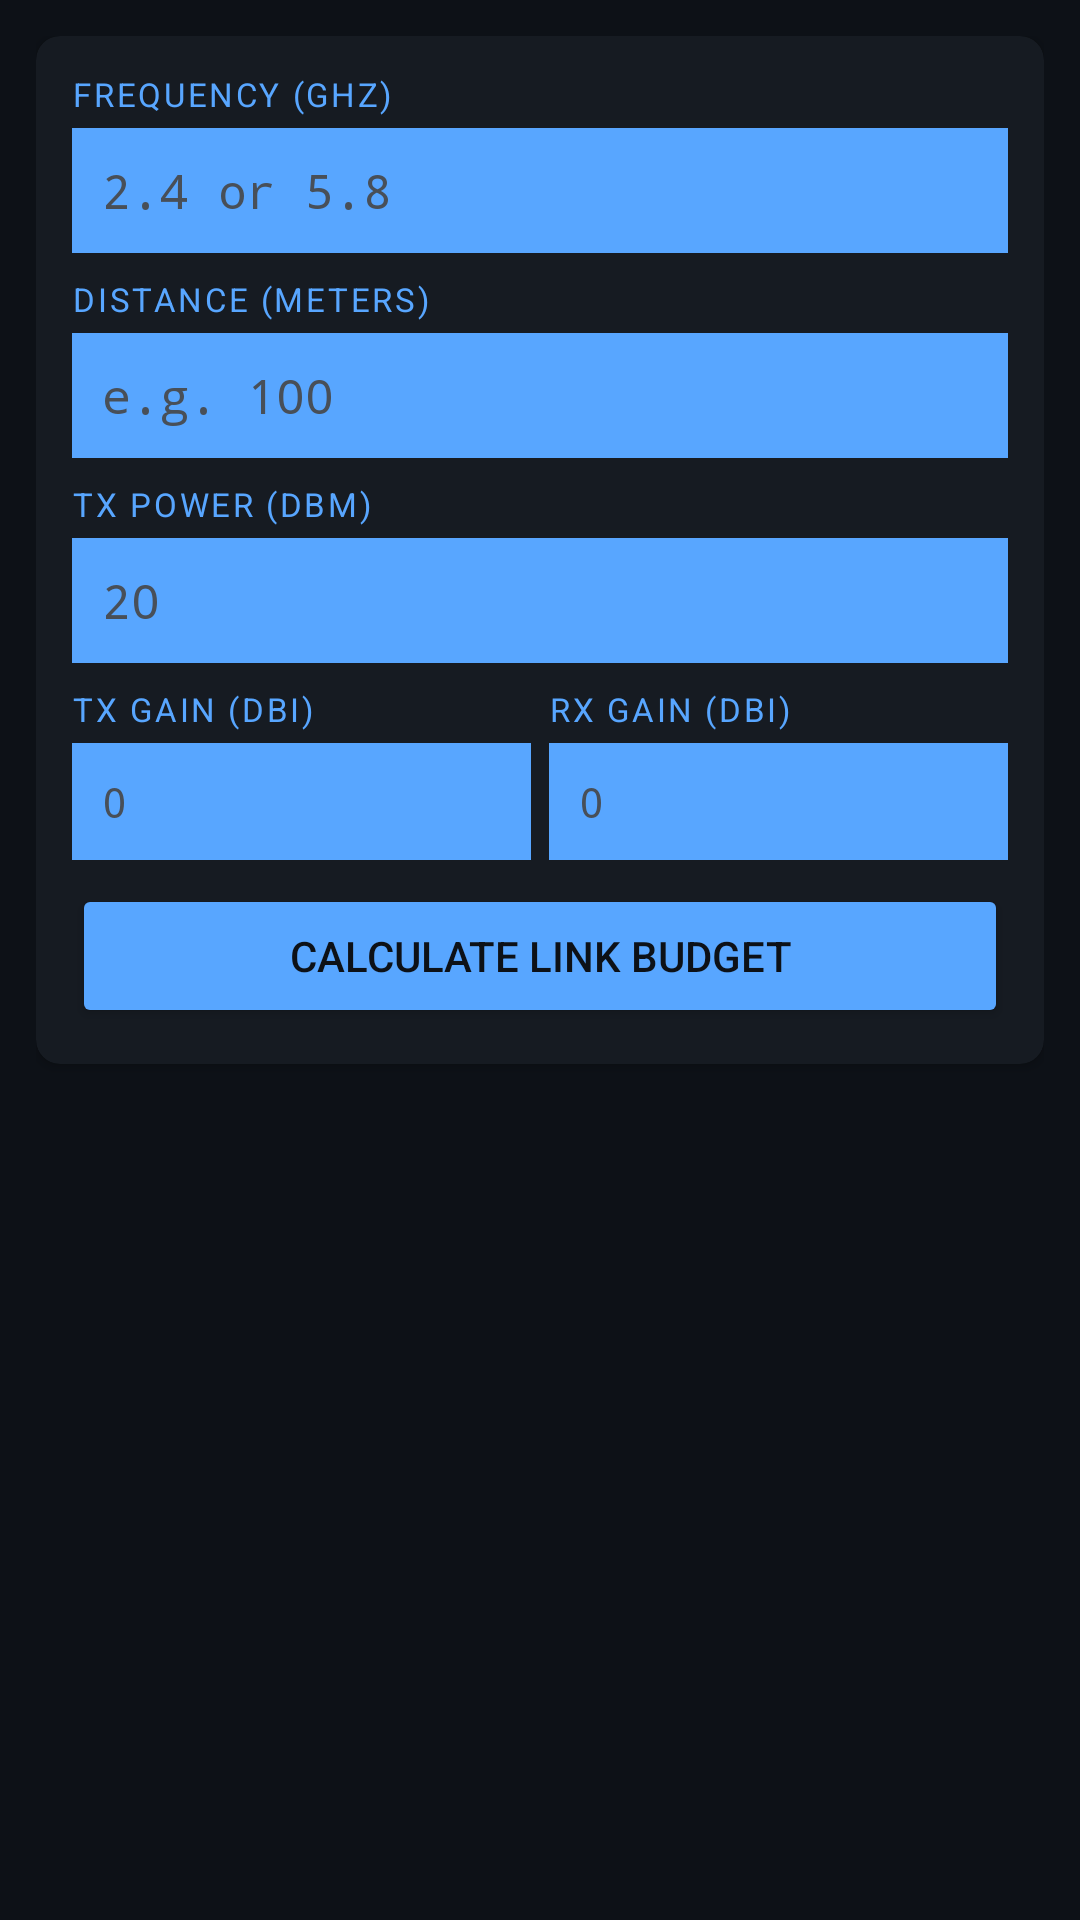

Android layout source for this screen:
<!-- AndroidManifest.xml: application theme Theme.SubnetCalc -->
<!-- res/layout/fragment_wifi.xml -->
<?xml version="1.0" encoding="utf-8"?>
<ScrollView xmlns:android="http://schemas.android.com/apk/res/android"
    xmlns:app="http://schemas.android.com/apk/res-auto"
    android:layout_width="match_parent"
    android:layout_height="match_parent"
    android:background="@color/bg_dark"
    android:fillViewport="true">
    <LinearLayout
        android:layout_width="match_parent"
        android:layout_height="wrap_content"
        android:orientation="vertical"
        android:padding="12dp">
        <com.google.android.material.card.MaterialCardView
            android:layout_width="match_parent"
            android:layout_height="wrap_content"
            app:cardBackgroundColor="@color/surface_dark"
            app:cardElevation="2dp"
            app:cardCornerRadius="8dp"
            android:layout_marginBottom="8dp">
            <LinearLayout
                android:layout_width="match_parent"
                android:layout_height="wrap_content"
                android:orientation="vertical"
                android:padding="12dp">
                <TextView
                    android:layout_width="match_parent"
                    android:layout_height="wrap_content"
                    android:text="Frequency (GHz)"
                    android:textColor="@color/accent_blue"
                    android:textSize="11sp"
                    android:textAllCaps="true"
                    android:letterSpacing="0.08"
                    android:layout_marginBottom="4dp"/>
                <EditText
                    android:id="@+id/etWifiFreq"
                    android:layout_width="match_parent"
                    android:layout_height="wrap_content"
                    android:hint="2.4 or 5.8"
                    android:textColorHint="@color/text_hint"
                    android:textColor="@color/text_primary"
                    android:fontFamily="monospace"
                    android:textSize="16sp"
                    android:background="@color/input_bg"
                    android:padding="10dp"
                    android:inputType="numberDecimal"
                    android:singleLine="true"
                    android:layout_marginBottom="8dp"/>
                <TextView
                    android:layout_width="match_parent"
                    android:layout_height="wrap_content"
                    android:text="Distance (meters)"
                    android:textColor="@color/accent_blue"
                    android:textSize="11sp"
                    android:textAllCaps="true"
                    android:letterSpacing="0.08"
                    android:layout_marginBottom="4dp"/>
                <EditText
                    android:id="@+id/etWifiDist"
                    android:layout_width="match_parent"
                    android:layout_height="wrap_content"
                    android:hint="e.g. 100"
                    android:textColorHint="@color/text_hint"
                    android:textColor="@color/text_primary"
                    android:fontFamily="monospace"
                    android:textSize="16sp"
                    android:background="@color/input_bg"
                    android:padding="10dp"
                    android:inputType="numberDecimal"
                    android:singleLine="true"
                    android:layout_marginBottom="8dp"/>
                <TextView
                    android:layout_width="match_parent"
                    android:layout_height="wrap_content"
                    android:text="TX Power (dBm)"
                    android:textColor="@color/accent_blue"
                    android:textSize="11sp"
                    android:textAllCaps="true"
                    android:letterSpacing="0.08"
                    android:layout_marginBottom="4dp"/>
                <EditText
                    android:id="@+id/etWifiTxPower"
                    android:layout_width="match_parent"
                    android:layout_height="wrap_content"
                    android:hint="20"
                    android:textColorHint="@color/text_hint"
                    android:textColor="@color/text_primary"
                    android:fontFamily="monospace"
                    android:textSize="16sp"
                    android:background="@color/input_bg"
                    android:padding="10dp"
                    android:inputType="numberDecimal"
                    android:singleLine="true"
                    android:layout_marginBottom="8dp"/>
                <LinearLayout
                    android:layout_width="match_parent"
                    android:layout_height="wrap_content"
                    android:orientation="horizontal"
                    android:layout_marginBottom="8dp">
                    <LinearLayout
                        android:layout_width="0dp"
                        android:layout_height="wrap_content"
                        android:layout_weight="1"
                        android:orientation="vertical"
                        android:layout_marginEnd="6dp">
                        <TextView
                            android:layout_width="match_parent"
                            android:layout_height="wrap_content"
                            android:text="TX Gain (dBi)"
                            android:textColor="@color/accent_blue"
                            android:textSize="11sp"
                            android:textAllCaps="true"
                            android:letterSpacing="0.08"
                            android:layout_marginBottom="4dp"/>
                        <EditText
                            android:id="@+id/etWifiTxGain"
                            android:layout_width="match_parent"
                            android:layout_height="wrap_content"
                            android:hint="0"
                            android:textColorHint="@color/text_hint"
                            android:textColor="@color/text_primary"
                            android:fontFamily="monospace"
                            android:textSize="14sp"
                            android:background="@color/input_bg"
                            android:padding="10dp"
                            android:inputType="numberDecimal"
                            android:singleLine="true"/>
                    </LinearLayout>
                    <LinearLayout
                        android:layout_width="0dp"
                        android:layout_height="wrap_content"
                        android:layout_weight="1"
                        android:orientation="vertical">
                        <TextView
                            android:layout_width="match_parent"
                            android:layout_height="wrap_content"
                            android:text="RX Gain (dBi)"
                            android:textColor="@color/accent_blue"
                            android:textSize="11sp"
                            android:textAllCaps="true"
                            android:letterSpacing="0.08"
                            android:layout_marginBottom="4dp"/>
                        <EditText
                            android:id="@+id/etWifiRxGain"
                            android:layout_width="match_parent"
                            android:layout_height="wrap_content"
                            android:hint="0"
                            android:textColorHint="@color/text_hint"
                            android:textColor="@color/text_primary"
                            android:fontFamily="monospace"
                            android:textSize="14sp"
                            android:background="@color/input_bg"
                            android:padding="10dp"
                            android:inputType="numberDecimal"
                            android:singleLine="true"/>
                    </LinearLayout>
                </LinearLayout>
                <Button
                    android:id="@+id/btnWifiCalc"
                    android:layout_width="match_parent"
                    android:layout_height="wrap_content"
                    android:text="Calculate Link Budget"
                    android:backgroundTint="@color/accent_blue"
                    android:textColor="@color/bg_dark"/>
                <TextView
                    android:id="@+id/tvWifiError"
                    android:layout_width="match_parent"
                    android:layout_height="wrap_content"
                    android:visibility="gone"
                    android:textColor="@color/accent_red"
                    android:textSize="12sp"
                    android:layout_marginTop="4dp"/>
            </LinearLayout>
        </com.google.android.material.card.MaterialCardView>
        <com.google.android.material.card.MaterialCardView
            android:id="@+id/cardWifiResults"
            android:layout_width="match_parent"
            android:layout_height="wrap_content"
            app:cardBackgroundColor="@color/surface_dark"
            app:cardElevation="2dp"
            app:cardCornerRadius="8dp"
            android:visibility="gone">
            <LinearLayout
                android:layout_width="match_parent"
                android:layout_height="wrap_content"
                android:orientation="vertical"
                android:padding="12dp">
                <TextView
                    android:id="@+id/tvWifiResults"
                    android:layout_width="match_parent"
                    android:layout_height="wrap_content"
                    android:fontFamily="monospace"
                    android:textColor="@color/text_primary"
                    android:textSize="13sp"
                    android:lineSpacingMultiplier="1.6"/>
            </LinearLayout>
        </com.google.android.material.card.MaterialCardView>
    </LinearLayout>
</ScrollView>
<!-- resources referenced by this layout -->
<resources>
  <color name="accent_blue">#58A6FF</color>
  <color name="accent_red">#F85149</color>
  <color name="bg_dark">#0D1117</color>
  <color name="input_bg">#1C2128</color>
  <color name="surface_dark">#161B22</color>
  <color name="text_hint">#484F58</color>
  <color name="text_primary">#E6EDF3</color>
  <style name="Theme.SubnetCalc" parent="Theme.MaterialComponents.DayNight.NoActionBar">
          <item name="colorPrimary">@color/accent_blue</item>
          <item name="colorPrimaryVariant">@color/surface_dark</item>
          <item name="colorOnPrimary">@color/bg_dark</item>
          <item name="colorSecondary">@color/accent_green</item>
          <item name="colorOnSecondary">@color/bg_dark</item>
          <item name="android:colorBackground">@color/bg_dark</item>
          <item name="colorSurface">@color/surface_dark</item>
          <item name="colorOnSurface">@color/text_primary</item>
          <item name="android:textColorPrimary">@color/text_primary</item>
          <item name="android:textColorSecondary">@color/text_secondary</item>
          <item name="android:statusBarColor">@color/surface_dark</item>
          <item name="android:navigationBarColor">@color/surface_dark</item>
          <item name="editTextStyle">@style/EditTextStyle</item>
      </style>
  <color name="accent_green">#3FB950</color>
  <color name="text_secondary">#8B949E</color>
  <style name="EditTextStyle" parent="Widget.AppCompat.EditText">
          <item name="android:textColor">@color/text_primary</item>
          <item name="android:backgroundTint">@color/accent_blue</item>
      </style>
</resources>
